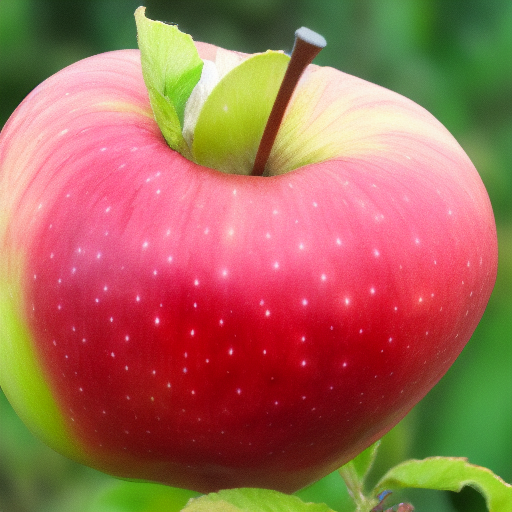
Generation parameters embedded in this image by AUTOMATIC1111 Stable Diffusion web UI or a fork of it (Forge, ...) (PNG 'parameters' text chunk):
<lora:noclassapple:1> apple
Steps: 20, Sampler: Euler a, CFG scale: 7, Seed: 2736806944, Size: 512x512, Model hash: 6ce0161689, Model: v1-5-pruned-emaonly, Lora hashes: "noclassapple: a35fbc8358d8", Version: v1.3.2